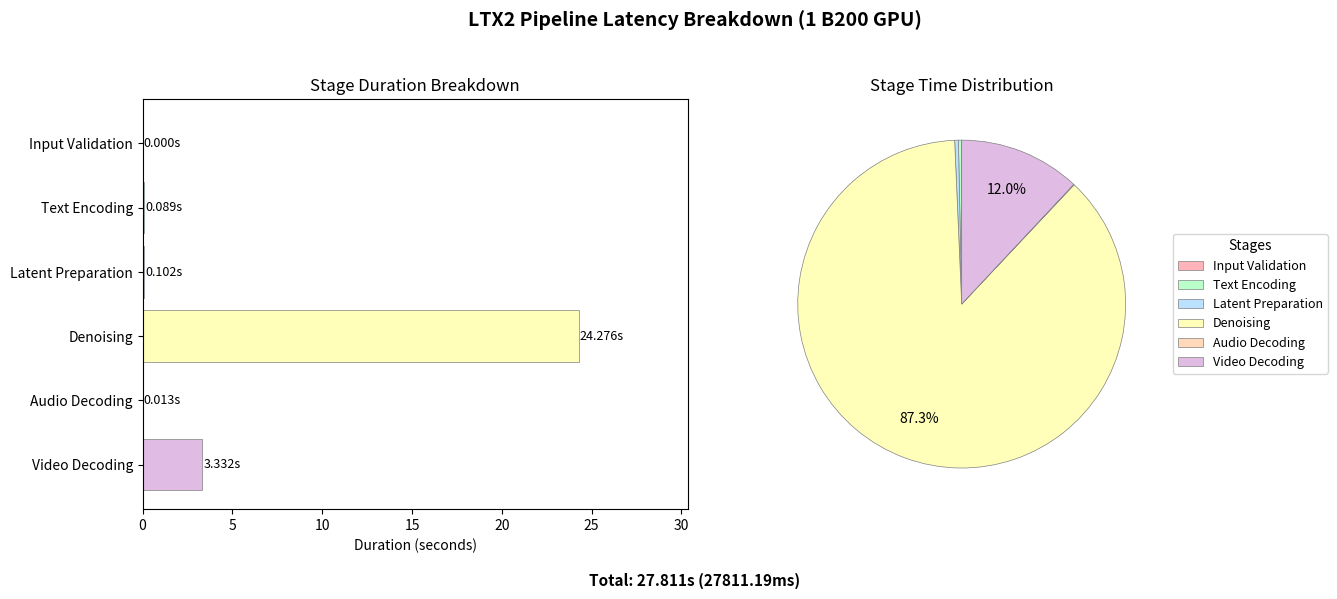

Write Python code to recreate this figure.
#!/usr/bin/env python3
"""Visualize FastVideo pipeline stage timing breakdown for 1 GPU."""

import matplotlib.pyplot as plt
import numpy as np

# Data from data.txt - GPUs=1 row
stage_names = [
    "InputValidationStage",
    "LTX2TextEncodingStage", 
    "LTX2LatentPreparationStage",
    "LTX2DenoisingStage",
    "LTX2AudioDecodingStage",
    "DecodingStage",
]

# Times in ms from GPUs=1 row
times_ms = [0.05677, 88.77044, 101.66176, 24276.15683, 12.70252, 3331.84156]

# Convert to seconds
times_sec = [t / 1000 for t in times_ms]

# Shorter labels for display
short_names = [
    "Input Validation",
    "Text Encoding",
    "Latent Preparation", 
    "Denoising",
    "Audio Decoding",
    "Video Decoding",
]

# Pastel colors
pastel_colors = [
    '#FFB3BA',  # pastel pink
    '#BAFFC9',  # pastel green
    '#BAE1FF',  # pastel blue
    '#FFFFBA',  # pastel yellow
    '#FFD9BA',  # pastel orange
    '#E0BBE4',  # pastel purple
]

# Create figure with two subplots side by side
fig, (ax1, ax2) = plt.subplots(1, 2, figsize=(14, 6))
fig.suptitle("LTX2 Pipeline Latency Breakdown (1 B200 GPU)", fontsize=14, fontweight='bold')

# Left: Horizontal bar chart
y_pos = np.arange(len(short_names))
bars = ax1.barh(y_pos, times_sec, color=pastel_colors, edgecolor='gray', linewidth=0.5)
ax1.set_yticks(y_pos)
ax1.set_yticklabels(short_names)
ax1.set_xlabel("Duration (seconds)")
ax1.set_title("Stage Duration Breakdown")
ax1.invert_yaxis()  # Largest at top
ax1.set_xlim(0, max(times_sec) * 1.25)  # Add 25% padding for labels

# Add value labels on bars
for bar, val in zip(bars, times_sec):
    ax1.text(bar.get_width() + 0.05, bar.get_y() + bar.get_height()/2, 
            f'{val:.3f}s', va='center', fontsize=9)

# Right: Pie chart - use legend instead of labels to avoid overlap
def autopct_func(pct):
    return f'{pct:.1f}%' if pct > 2 else ''

wedges, texts, autotexts = ax2.pie(
    times_sec, 
    colors=pastel_colors,
    autopct=autopct_func,
    startangle=90,
    pctdistance=0.75,
    wedgeprops={'edgecolor': 'gray', 'linewidth': 0.5},
)
ax2.set_title("Stage Time Distribution")

# Add legend to avoid label overlap
ax2.legend(wedges, short_names, title="Stages", loc="center left", 
           bbox_to_anchor=(1, 0, 0.5, 1), fontsize=9)

# Add total time annotation
total_sec = sum(times_sec)
fig.text(0.5, 0.02, f"Total: {total_sec:.3f}s ({total_sec*1000:.2f}ms)", 
         ha='center', fontsize=11, fontweight='bold')

plt.tight_layout(rect=[0, 0.05, 1, 0.95])
plt.savefig("timing_1gpu.png", dpi=150, bbox_inches='tight')
print(f"Saved figure to timing_1gpu.png")
plt.show()
